Dataset: dataset (GitHub, chanheehi/Pig-Posture-Classification-Using-Deep-Learning). Classes: lying on belly, lying on side, sitting, standing.

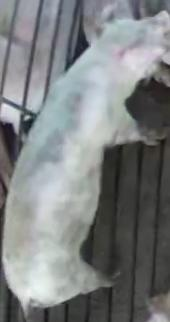
Label: standing

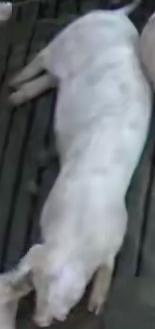
Label: lying on belly

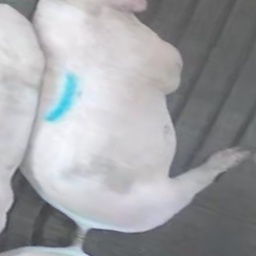
Label: sitting

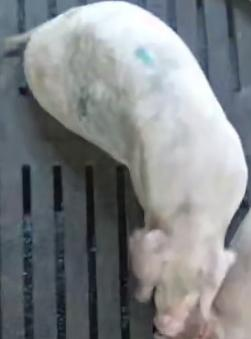
Label: sitting

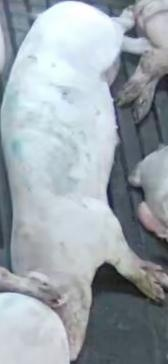
Label: lying on side

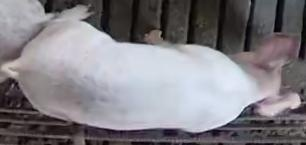
Label: standing
